Run: headless pygame with SDL's dummy video driver; simulated clock (each Clock.tick advances the game by its frame time, no real sleeping); random seed 0; keys injected as events and as key.get_pressed() state; no mouse input.
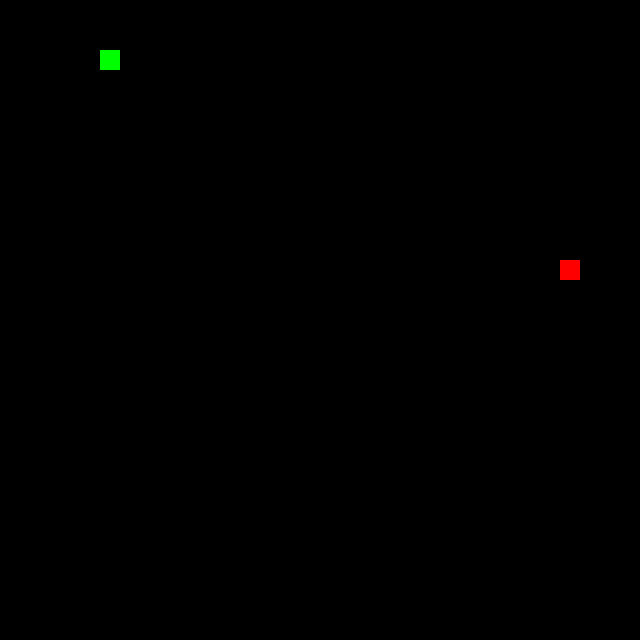
Frame 1 of 4 · flips 1–60 · no input
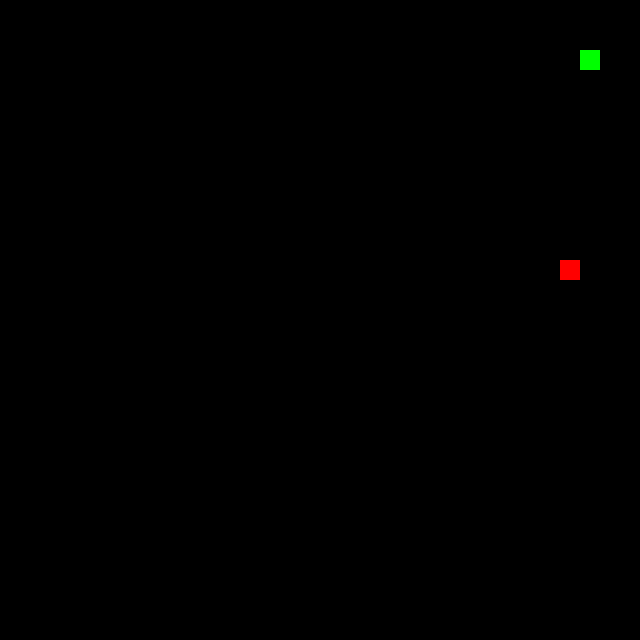
Frame 2 of 4 · flips 61–180 · tapped SPACE, RETURN · held RIGHT (→), D
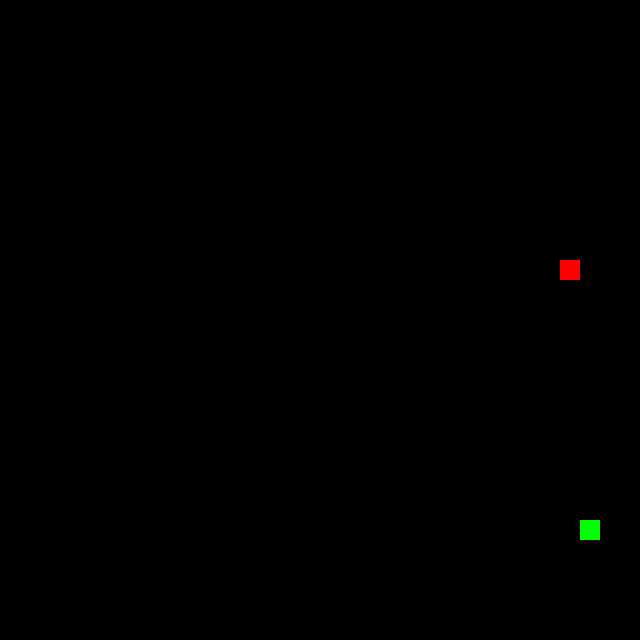
Frame 3 of 4 · flips 181–300 · held DOWN (↓), S
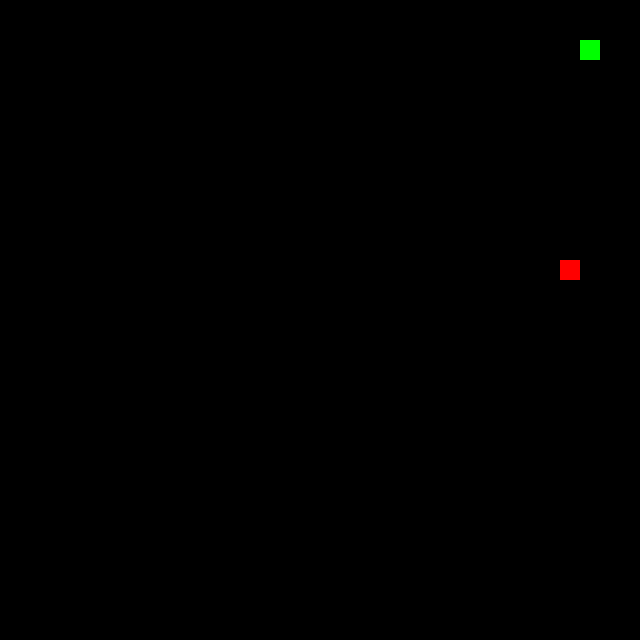
Frame 4 of 4 · flips 301–420 · held LEFT (←), A, UP (↑), W

The pygame program that drew these frames:

import pygame
import random

pygame.init()

SCREEN_WIDTH = 640
SCREEN_HEIGHT = 640
SNAKE_SIZE = 20
FOOD_SIZE = 20
speed = 20

screen = pygame.display.set_mode((SCREEN_WIDTH, SCREEN_HEIGHT))
pygame.display.set_caption("Snake")

# Snake variables
snake_pos = [[100, 50]]  # List of segments, starting with initial head position
snake_vel = [0, 0]  # No initial movement
food_pos = [random.randrange(1, (SCREEN_WIDTH//SNAKE_SIZE)) * SNAKE_SIZE,
            random.randrange(1, (SCREEN_HEIGHT//SNAKE_SIZE)) * SNAKE_SIZE]
food_spawn = True
score = 0

clock = pygame.time.Clock()

run = True
while run:
    clock.tick(15)  # Adjust the speed for gameplay

    for event in pygame.event.get():
        if event.type == pygame.QUIT:
            run = False
        elif event.type == pygame.KEYDOWN:
            if event.key == pygame.K_LEFT and snake_vel[0] != speed:
                snake_vel = [-speed, 0]
            elif event.key == pygame.K_RIGHT and snake_vel[0] != -speed:
                snake_vel = [speed, 0]
            elif event.key == pygame.K_UP and snake_vel[1] != speed:
                snake_vel = [0, -speed]
            elif event.key == pygame.K_DOWN and snake_vel[1] != -speed:
                snake_vel = [0, speed]

    snake_head = [snake_pos[0][0] + snake_vel[0], snake_pos[0][1] + snake_vel[1]]

    # Prevent snake from going off screen
    if snake_head[0] >= SCREEN_WIDTH:
        snake_head[0] = 0
    elif snake_head[0] < 0:
        snake_head[0] = SCREEN_WIDTH - SNAKE_SIZE
    if snake_head[1] >= SCREEN_HEIGHT:
        snake_head[1] = 0
    elif snake_head[1] < 0:
        snake_head[1] = SCREEN_HEIGHT - SNAKE_SIZE

    snake_pos.insert(0, snake_head)  # Update snake position

    # Eating food
    if abs(snake_head[0] - food_pos[0]) < SNAKE_SIZE and abs(snake_head[1] - food_pos[1]) < SNAKE_SIZE:
        score += 1
        food_spawn = False
    else:
        snake_pos.pop()

    if not food_spawn:
        food_pos = [random.randrange(1, (SCREEN_WIDTH//FOOD_SIZE)) * FOOD_SIZE,
                    random.randrange(1, (SCREEN_HEIGHT//FOOD_SIZE)) * FOOD_SIZE]
    food_spawn = True

    # Game Over if snake collides with itself
    for block in snake_pos[1:]:
        if snake_head == block:
            run = False

    screen.fill((0, 0, 0))
    for pos in snake_pos:
        pygame.draw.rect(screen, (0, 255, 0), pygame.Rect(pos[0], pos[1], SNAKE_SIZE, SNAKE_SIZE))
    pygame.draw.rect(screen, (255, 0, 0), pygame.Rect(food_pos[0], food_pos[1], FOOD_SIZE, FOOD_SIZE))

    pygame.display.update()

pygame.quit()
